Run: headless pygame with SDL's dummy video driver; simulated clock (each Clock.tick advances the game by its frame time, no real sleeping); random seed 0; keys injected as events and as key.get_pressed() state; no mouse input.
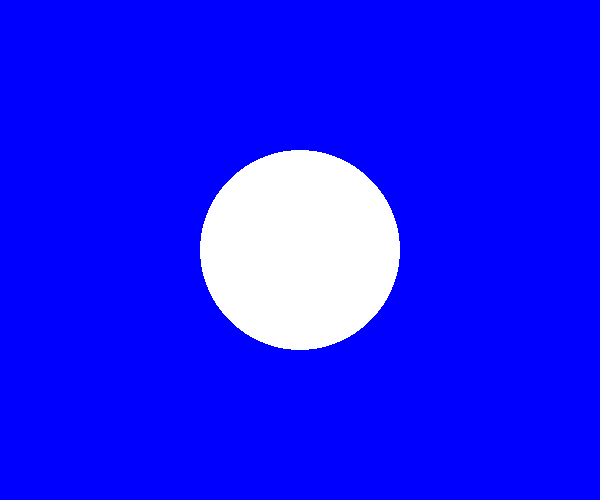
Frame 1 of 1 · flips 1–60 · no input

The pygame program that drew these frames:

#需求 第一个案例 在一个图形界面上绘制一个hello word

import pygame
import sys
from pygame.locals import *
#初始化pygame

'''pygame.init()

#获得系统的访问 创建一个窗口

screen = pygame.display.set_mode((600, 500))

#思路：利用pygema输入一个字体

#第一步 创建一个字体对象
#第一个参数 使用pygame默认的字体 第二个参数 字体大小
myFont = pygame.font.Font(None, 70)

#定义颜色变量 RGB 0-255 000黑色

white = 255,255,255 #字体颜色为白色

blue = 0,0,255 #界面的背景为蓝色

textTmage = myFont.render('Hello World', True, white)

while True:
    for e in pygame.event.get():
        if e.type in (QUIT, KEYDOWN):
            sys.exit()
    screen.fill(blue)

    screen.blit(textTmage,(100, 100))

    pygame.display.update()'''

pygame.init()
screen = pygame.display.set_mode((600, 500))
pygame.display.set_caption('画圆')
blue = 0,0,255

while True:
    for e in pygame.event.get():
        if e.type in (QUIT, KEYDOWN):
            sys.exit()

    screen.fill(blue)
    color = 255,255,255
    position = 300,250
    radius = 100
    width = 0

    pygame.draw.circle(screen, color, position, radius, width)
    pygame.display.update()
